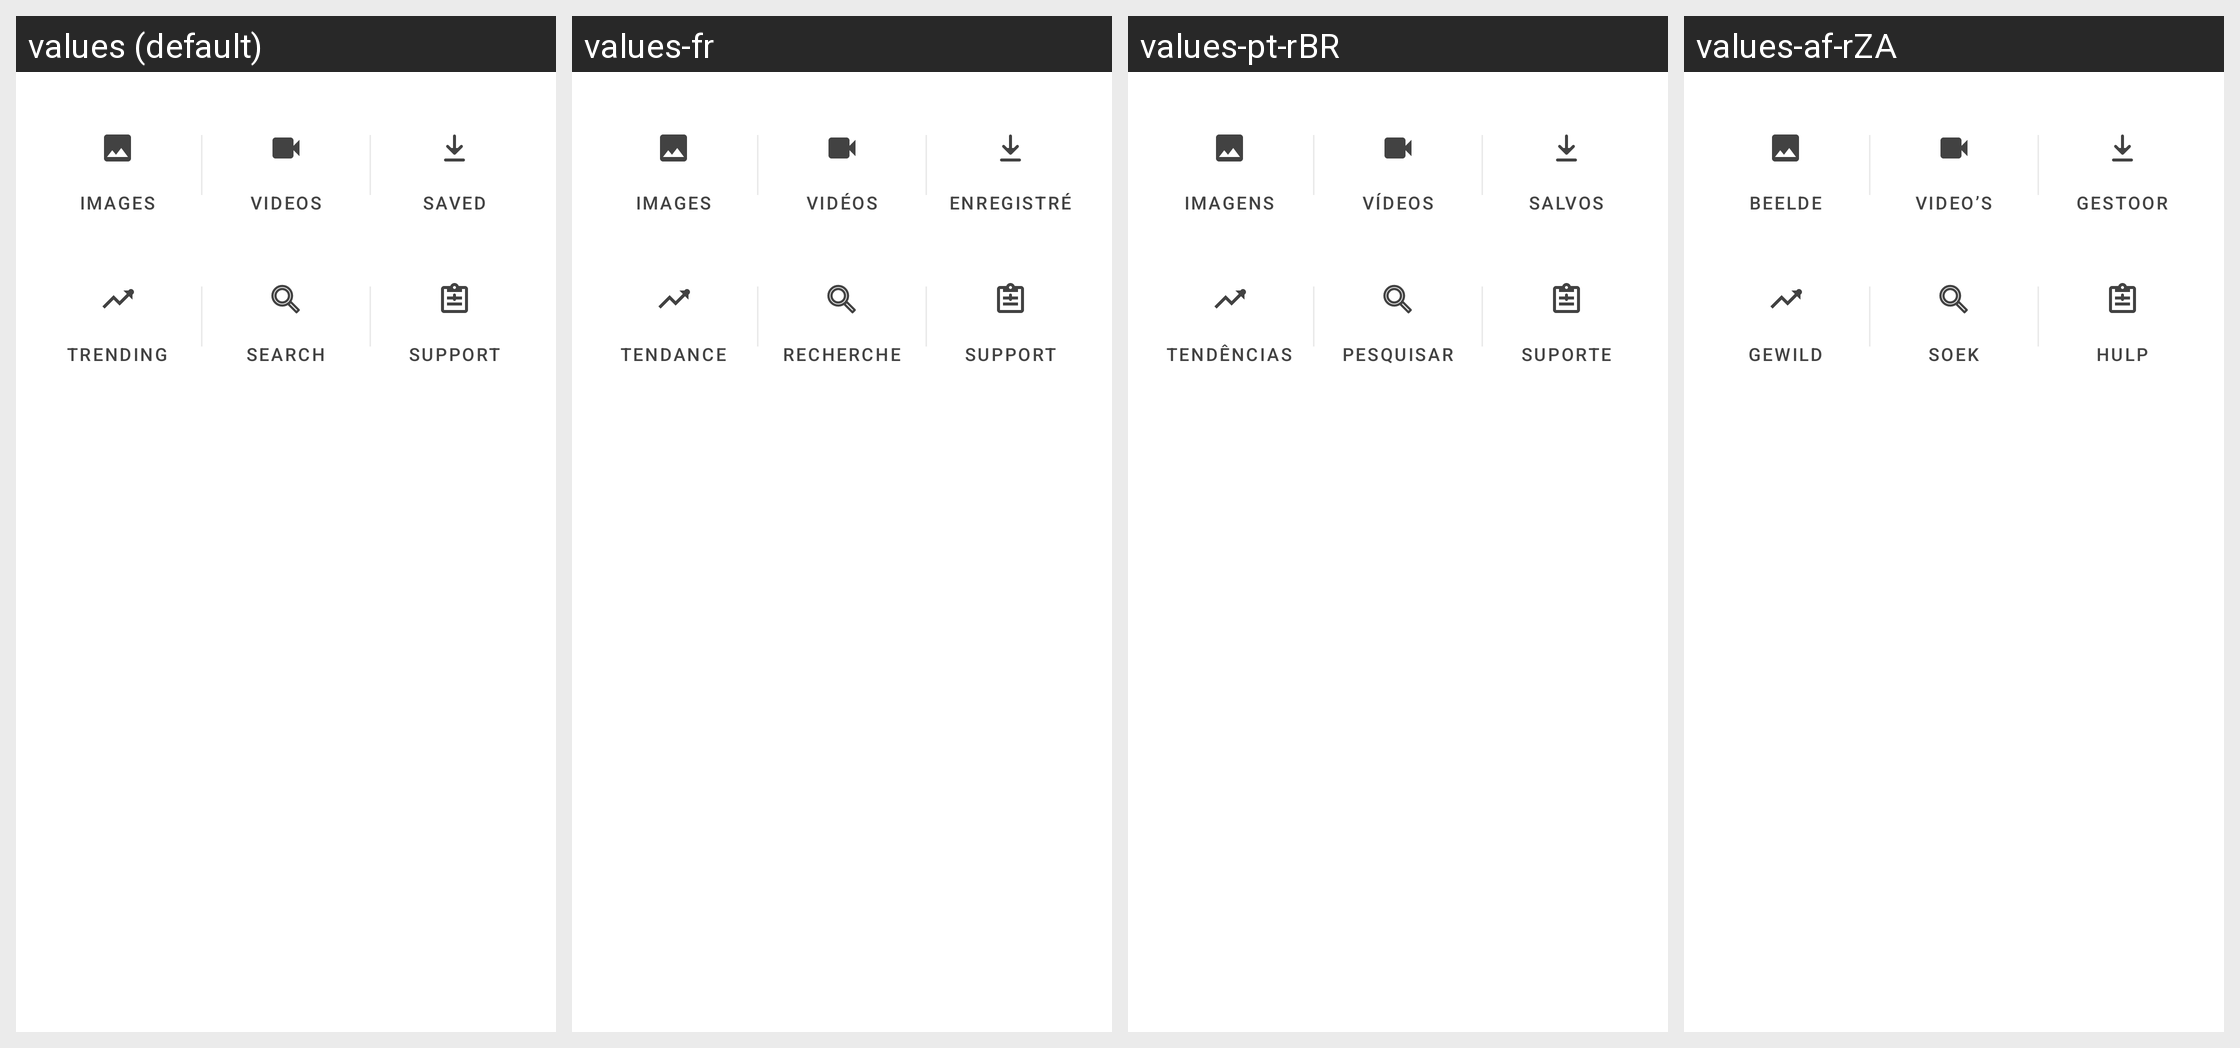

Locale-by-locale string values for the Android screen shown in this grid:
Android screen res/layout/layout_home_menu.xml rendered under 4 locales, left to right: values (default), values-fr, values-pt-rBR, values-af-rZA. Device: Nexus 5 (rendered at 1080×1920; each locale shown at half size, 540×960, under a caption strip naming it); theme Theme.WhatsDownloadPlus.
Other locales in the repository, not shown: values-ar, values-hi, values-ur.
Strings drawn on this screen, with the default value and each locale's value (text and hints the layout hard-codes, and strings that could not be matched under every locale, appear in the picture but are not listed):

images
  values: Images
  values-fr: Images
  values-pt-rBR: Imagens
  values-af-rZA: Beelde

videos
  values: Videos
  values-fr: Vidéos
  values-pt-rBR: Vídeos
  values-af-rZA: Video’s

_saved
  values: Saved
  values-fr: Enregistré
  values-pt-rBR: Salvos
  values-af-rZA: Gestoor

trending
  values: Trending
  values-fr: Tendance
  values-pt-rBR: Tendências
  values-af-rZA: Gewild

search
  values: SEARCH
  values-fr: RECHERCHE
  values-pt-rBR: PESQUISAR
  values-af-rZA: SOEK

support
  values: SUPPORT
  values-fr: SUPPORT
  values-pt-rBR: SUPORTE
  values-af-rZA: Hulp
